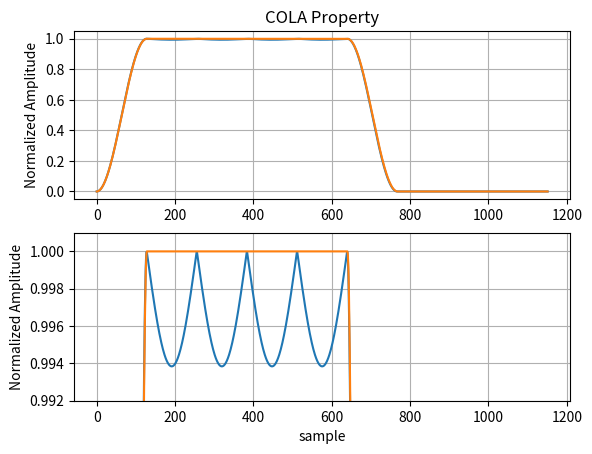

The script that saved this image:
# -*- coding: utf-8 -*-
"""
Created on Mon Jul 26 23:33:00 2021

@author: Guest
"""

# Constant overlap-add (COLA) property test for Hann windon
# for more dinformation see equation 9.2 in
# https://www.dsprelated.com/freebooks/sasp/Overlap_Add_OLA_STFT_Processing.html

import matplotlib.pyplot as plt
import numpy as np

    
winLen = 256 # window length

# direct use of the hanning window does not result in perfect reconstruction
# in time domain
win1 = np.hanning(winLen)

# solution for Hanning window to meet the COLA property.
# 'periodic' parameter in matlab 'hann' function:
# https://www.mathworks.com/help/signal/ref/hann.html
win2 = np.hanning(winLen+1)
win2 = win2[:winLen]

hopSizePerc = 50 # hop size between sucessive windows (in percent) 
hopSizeSamp =(winLen*hopSizePerc)//100 # hop size (in samples)
numWin = 5 # number of windows to test the Constant Overlap-add property
sigLen = (numWin-1)*winLen+hopSizeSamp
colaSignal1 = np.zeros( (sigLen,) )
colaSignal2 = np.zeros( (sigLen,) )
windx = np.array(range(winLen), int)

# test COLA(R) for R = hopSizeSamp
for m in range(numWin):
    colaSignal1[ windx + m*hopSizeSamp ] = colaSignal1[ windx + m*hopSizeSamp ] + win1
    colaSignal2[ windx + m*hopSizeSamp ] = colaSignal2[ windx + m*hopSizeSamp ] + win2


# Data for plotting
fig, (ax1, ax2) = plt.subplots(2,1)

ax1.plot(colaSignal1)
ax1.plot(colaSignal2)
ax1.set(ylabel='Normalized Amplitude', title='COLA Property')
ax1.grid()

ax2.plot(colaSignal1)
ax2.plot(colaSignal2)
ax2.set(xlabel='sample', ylabel='Normalized Amplitude', ylim=(0.992,1.001))
ax2.grid()
#ax2.set_ylim(0.992, 1.001)

plt.show()